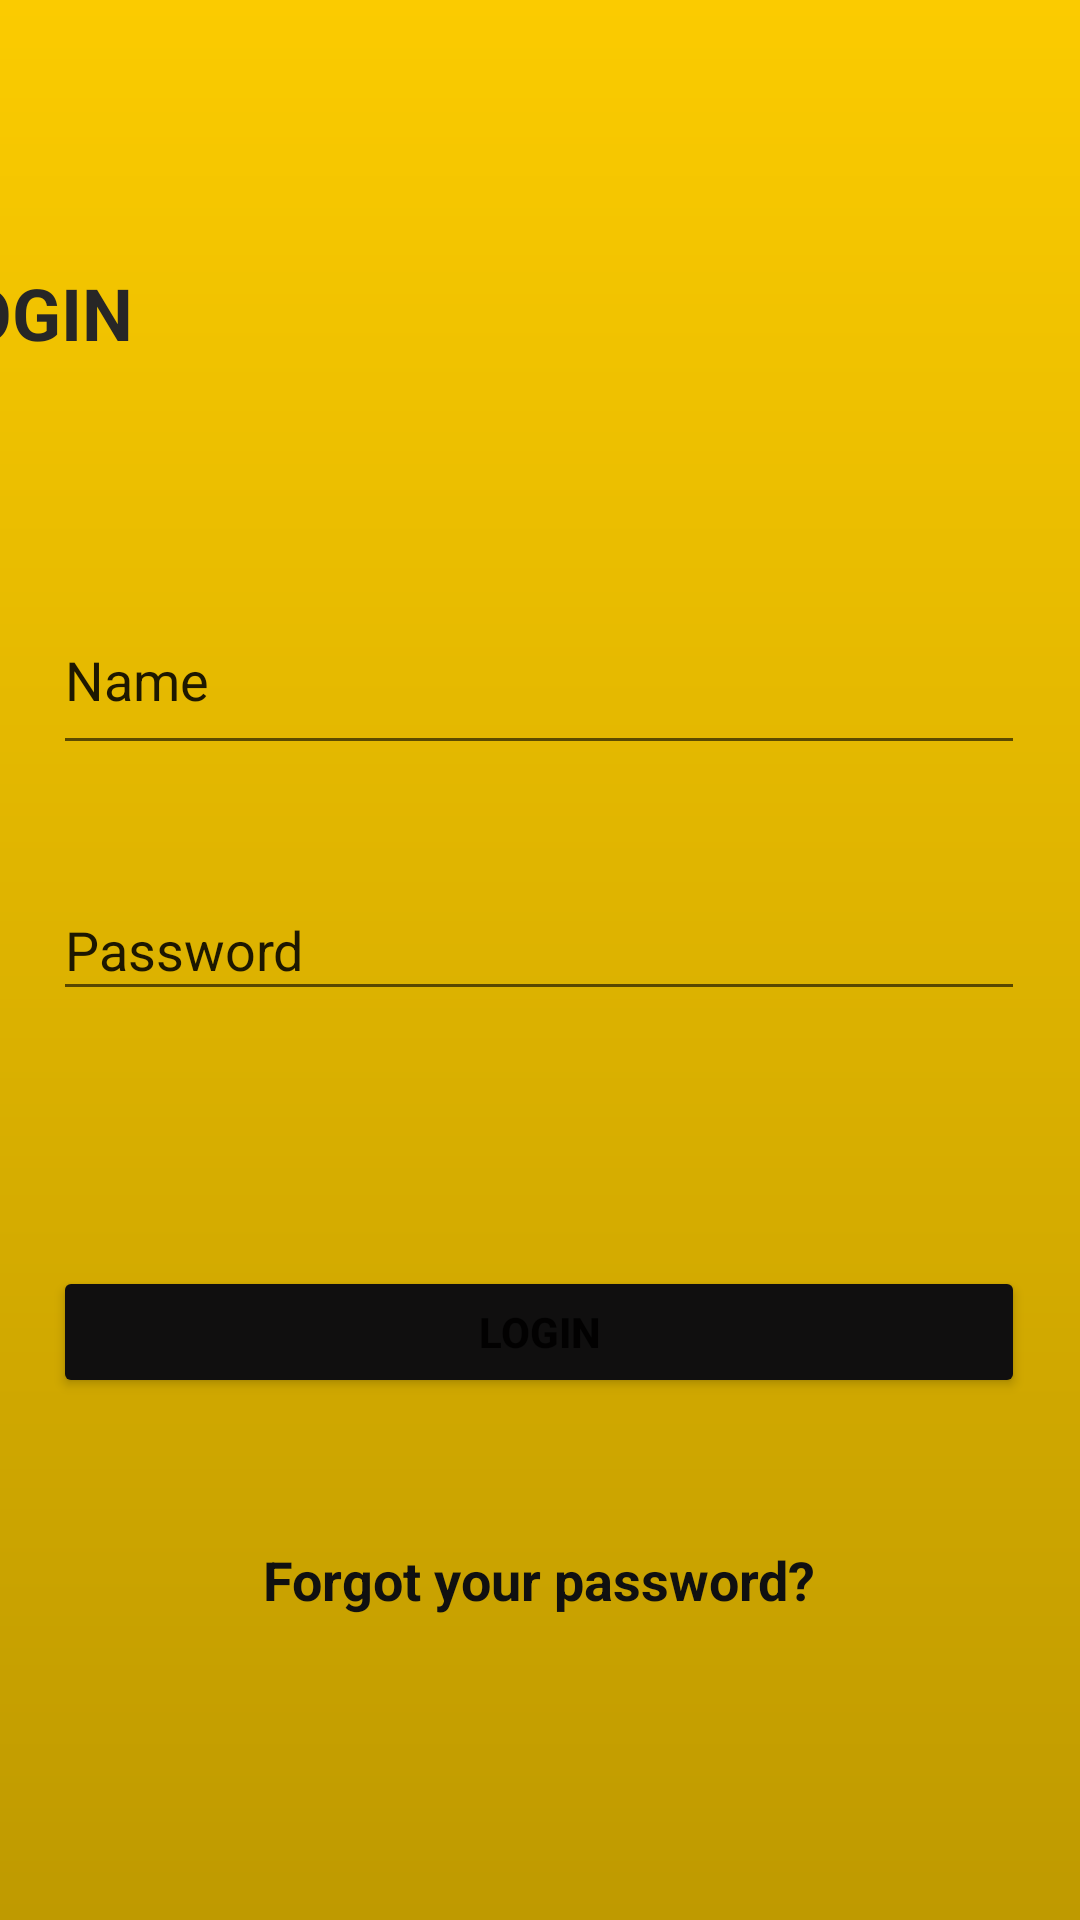

Produce the Android XML layout that renders to this screen, including the resource entries it uses.
<!-- AndroidManifest.xml: application theme Theme.BaiTapDD -->
<!-- res/layout/activity_main_1e.xml -->
<?xml version="1.0" encoding="utf-8"?>
<androidx.constraintlayout.widget.ConstraintLayout xmlns:android="http://schemas.android.com/apk/res/android"
    xmlns:app="http://schemas.android.com/apk/res-auto"
    xmlns:tools="http://schemas.android.com/tools"
    android:layout_width="match_parent"
    android:layout_height="match_parent"
    android:background="@drawable/ic_rectangle_2">

    <TextView
        android:id="@+id/textView11"
        android:layout_width="150dp"
        android:layout_height="63dp"
        android:layout_marginTop="88dp"
        android:layout_marginEnd="261dp"
        android:layout_marginRight="261dp"
        android:text="LOGIN"
        android:textColor="#272626"
        android:textSize="24sp"
        android:textStyle="bold"
        app:layout_constraintEnd_toEndOf="parent"
        app:layout_constraintStart_toStartOf="parent"
        app:layout_constraintTop_toTopOf="parent" />

    <EditText
        android:id="@+id/editTextTextPersonName9"
        android:layout_width="324dp"
        android:layout_height="60dp"
        android:layout_marginStart="43dp"
        android:layout_marginLeft="43dp"
        android:layout_marginTop="44dp"
        android:layout_marginEnd="44dp"
        android:layout_marginRight="44dp"
        android:ems="10"
        android:inputType="textPersonName"
        android:text="Name"
        app:layout_constraintEnd_toEndOf="parent"
        app:layout_constraintStart_toStartOf="parent"
        app:layout_constraintTop_toBottomOf="@+id/textView11" />

    <EditText
        android:id="@+id/editTextTextPersonName10"
        android:layout_width="324dp"
        android:layout_height="44dp"
        android:layout_marginStart="43dp"
        android:layout_marginLeft="43dp"
        android:layout_marginTop="38dp"
        android:layout_marginEnd="44dp"
        android:layout_marginRight="44dp"
        android:ems="10"
        android:inputType="textPersonName"
        android:text="Password"
        app:layout_constraintEnd_toEndOf="parent"
        app:layout_constraintStart_toStartOf="parent"
        app:layout_constraintTop_toBottomOf="@+id/editTextTextPersonName9" />

    <ImageView
        android:id="@+id/imageView5"
        android:layout_width="44dp"
        android:layout_height="44dp"
        android:layout_marginTop="38dp"
        android:layout_marginEnd="49dp"
        android:layout_marginRight="49dp"
        app:layout_constraintEnd_toEndOf="parent"
        app:layout_constraintTop_toBottomOf="@+id/editTextTextPersonName9"
        app:srcCompat="@drawable/eye" />

    <Button
        android:id="@+id/button6"
        android:layout_width="324dp"
        android:layout_height="44dp"
        android:layout_marginStart="43dp"
        android:layout_marginLeft="43dp"
        android:layout_marginTop="85dp"
        android:layout_marginEnd="44dp"
        android:layout_marginRight="44dp"
        android:text="LOGIN"
        android:textStyle="bold"
        app:backgroundTint="#100F0F"
        app:layout_constraintEnd_toEndOf="parent"
        app:layout_constraintStart_toStartOf="parent"
        app:layout_constraintTop_toBottomOf="@+id/editTextTextPersonName10" />

    <TextView
        android:id="@+id/textView12"
        android:layout_width="210dp"
        android:layout_height="41dp"
        android:layout_marginStart="100dp"
        android:layout_marginLeft="100dp"
        android:layout_marginTop="40dp"
        android:layout_marginEnd="101dp"
        android:layout_marginRight="101dp"
        android:gravity="center"
        android:text="Forgot your password?"
        android:textColor="#101010"
        android:textSize="18sp"
        android:textStyle="bold"
        app:layout_constraintEnd_toEndOf="parent"
        app:layout_constraintStart_toStartOf="parent"
        app:layout_constraintTop_toBottomOf="@+id/button6" />
</androidx.constraintlayout.widget.ConstraintLayout>
<!-- resources referenced by this layout -->
<resources>
  <!-- drawable ic_rectangle_2 (drawable) -->
  <vector xmlns:android="http://schemas.android.com/apk/res/android"
      xmlns:aapt="http://schemas.android.com/aapt"
      android:width="413dp"
      android:height="777dp"
      android:viewportWidth="413"
      android:viewportHeight="777">
    <path
        android:pathData="M0,0h413v777h-413z">
      <aapt:attr name="android:fillColor">
        <gradient 
            android:startY="0"
            android:startX="206.5"
            android:endY="777"
            android:endX="206.5"
            android:type="linear">
          <item android:offset="0" android:color="#FFFBCB00"/>
          <item android:offset="1" android:color="#FFBF9A00"/>
        </gradient>
      </aapt:attr>
    </path>
  </vector>
  <style name="Theme.BaiTapDD" parent="Theme.MaterialComponents.DayNight.DarkActionBar">
          
          <item name="colorPrimary">@color/purple_500</item>
          <item name="colorPrimaryVariant">@color/purple_700</item>
          <item name="colorOnPrimary">@color/white</item>
          
          <item name="colorSecondary">@color/teal_200</item>
          <item name="colorSecondaryVariant">@color/teal_700</item>
          <item name="colorOnSecondary">@color/black</item>
          
          <item name="android:statusBarColor" tools:targetApi="l">?attr/colorPrimaryVariant</item>
          
      </style>
  <!-- not gathered from this repository: default colours our renderer supplied (Android Studio template values) -->
  <color name="purple_500">#FF6200EE</color>
  <color name="purple_700">#FF3700B3</color>
  <color name="teal_200">#FF03DAC5</color>
  <color name="teal_700">#FF018786</color>
  <color name="black">#FF000000</color>
  <color name="white">#FFFFFFFF</color>
</resources>
